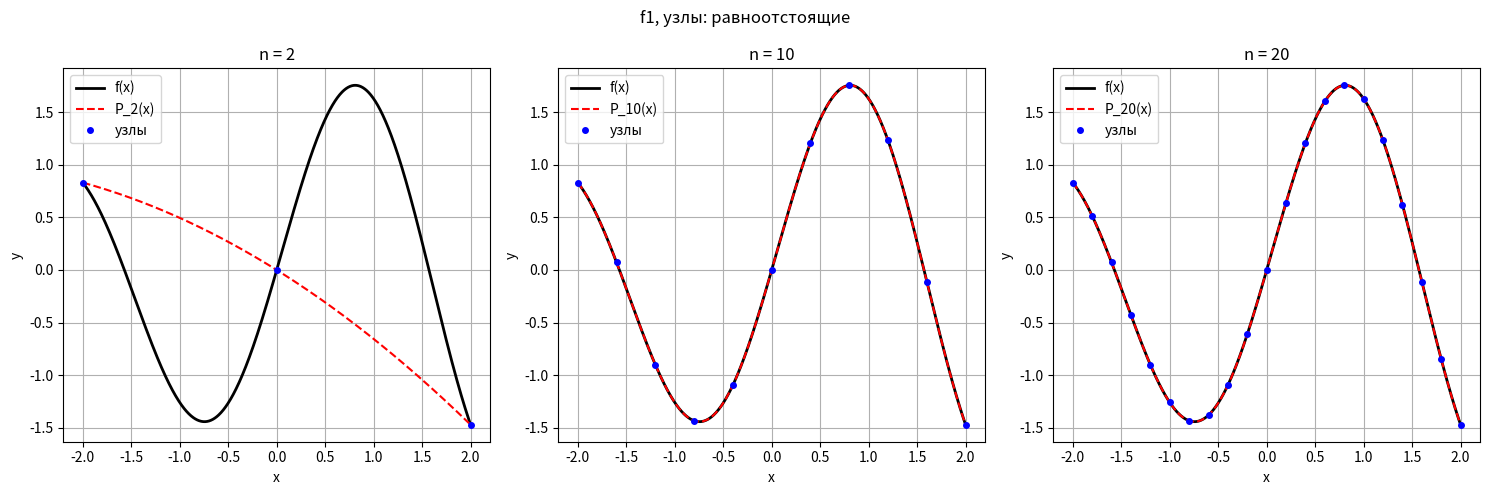
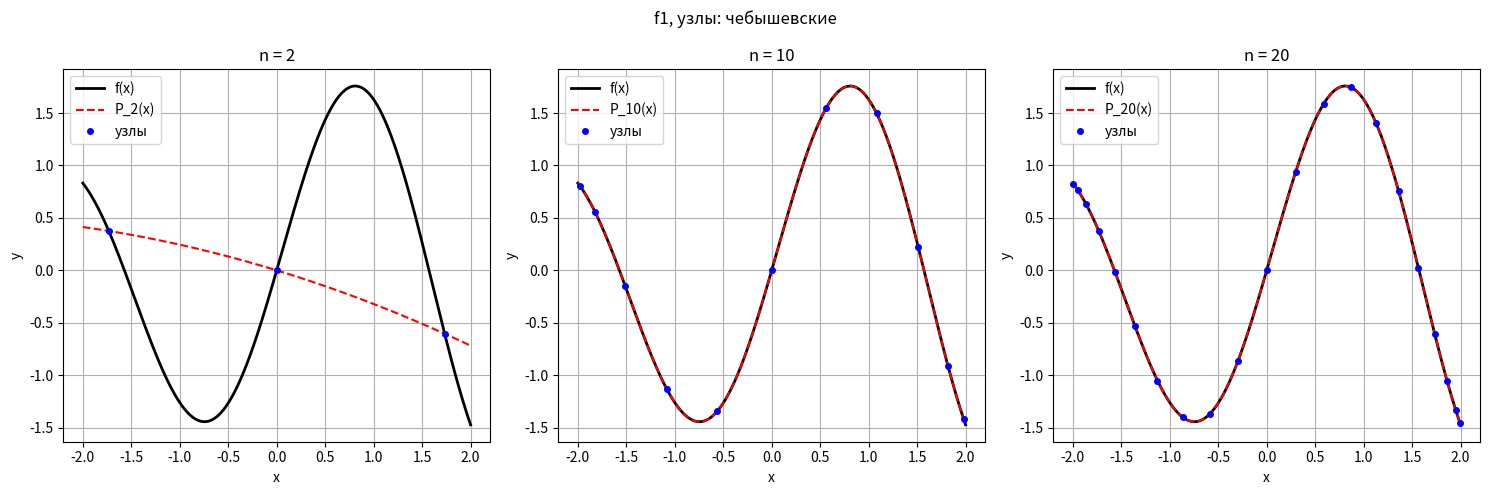
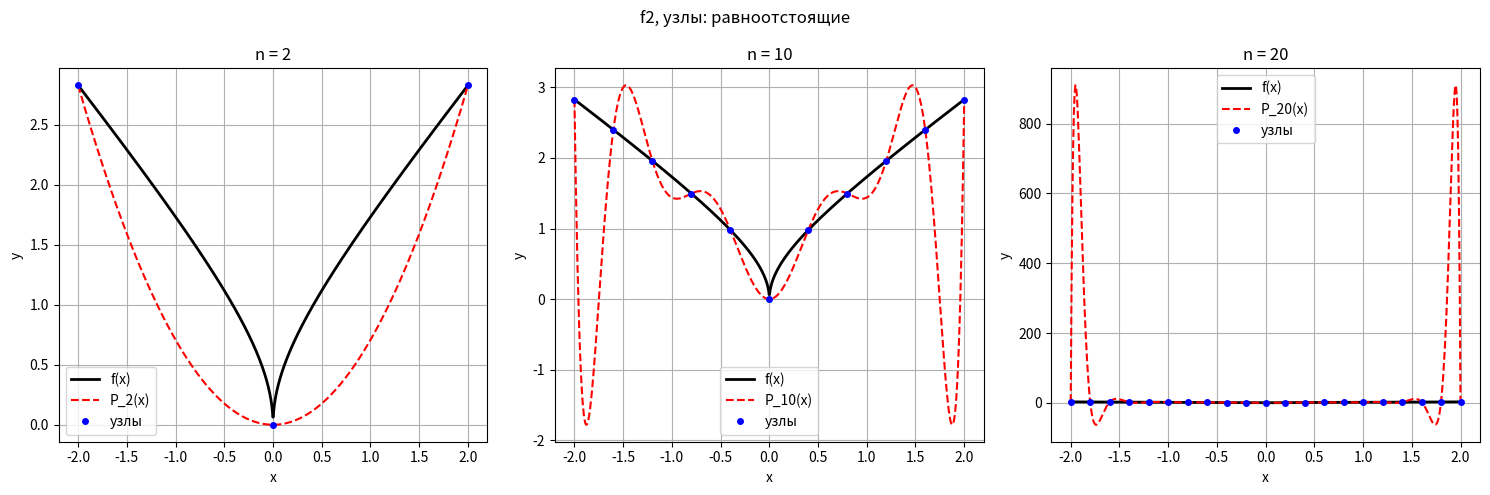
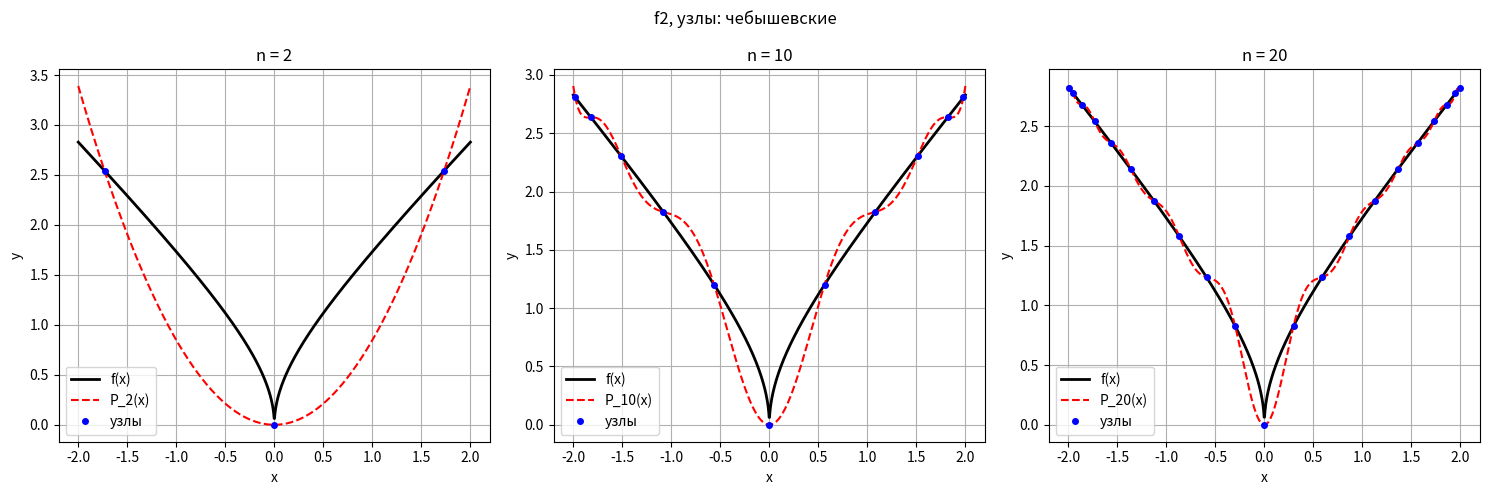
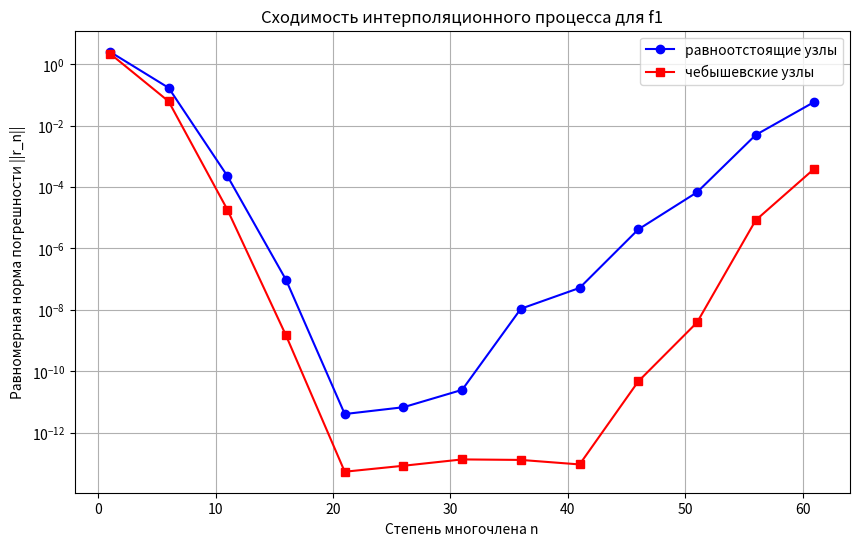
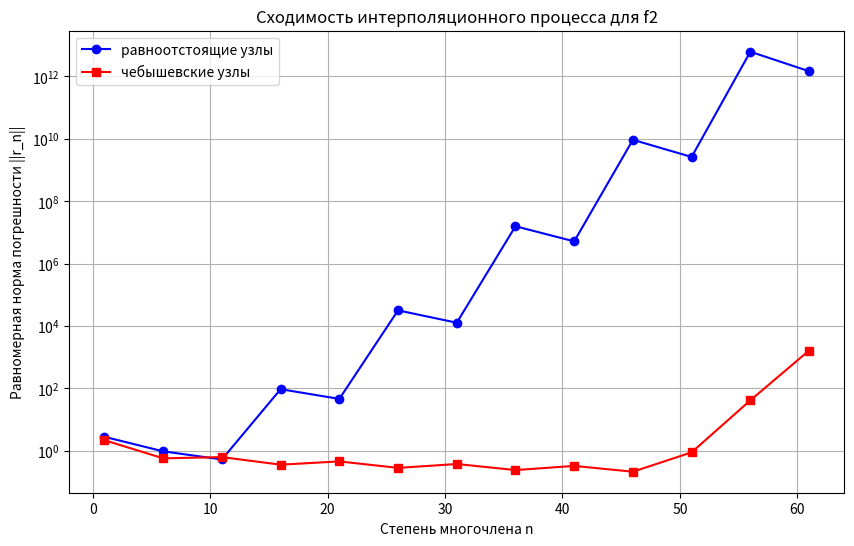

The matplotlib source for these figures, in order:
import numpy as np
import matplotlib.pyplot as plt
import os

#функции
def f1(x):
    return np.sin(2*x) * np.log(x + 5)

def f2(x):
    return np.sqrt(2*np.abs(x) + x**2)

a, b = -2, 2

#узлы
def equidistant_nodes(n):
    i = np.arange(n+1)
    return a + i*(b-a)/n

def chebyshev_nodes(n):
    i = np.arange(n+1)
    return (a+b)/2 + (b-a)/2 * np.cos((2*i+1)*np.pi/(2*(n+1)))

#вычисление разделенных разностей
def divided_differences(x_nodes, y_nodes):
    
    n = len(x_nodes) - 1

    dd = np.copy(y_nodes).astype(float)
    for j in range(1, n+1):
        for i in range(n, j-1, -1):
            dd[i] = (dd[i] - dd[i-1]) / (x_nodes[i] - x_nodes[i-j])
    return dd

#вычисление значения интерполяционного многочлена Ньютона в точке x по схеме Горнера
def newton_eval(x_nodes, dd, x):

    n = len(dd) - 1

    result = dd[n]
    for k in range(n-1, -1, -1):
        result = result * (x - x_nodes[k]) + dd[k]
    return result

#точки для графиков
def generate_plot_points(nodes_func, f, n):
   
    x_nodes = nodes_func(n)
    y_nodes = f(x_nodes)
    dd = divided_differences(x_nodes, y_nodes)
    x_grid = np.linspace(a, b, 501)
    y_interp = np.array([newton_eval(x_nodes, dd, xi) for xi in x_grid])
    return x_grid, y_interp

def save_points(filename, x_grid, y_interp):
    with open(filename, 'w') as f:
        for x, y in zip(x_grid, y_interp):
            f.write(f"{x:.6f} {y:.6f}\n")

def plot_interpolation(f, f_name, nodes_type, nodes_func):
    
    fig, axes = plt.subplots(1, 3, figsize=(15, 5))
    fig.suptitle(f"{f_name}, узлы: {nodes_type}")
    
    for idx, n in enumerate([2, 10, 20]):
        ax = axes[idx]
        x_plot = np.linspace(a, b, 1000)
        y_true = f(x_plot)
        ax.plot(x_plot, y_true, 'k-', label='f(x)', linewidth=2)
        

        x_grid, y_interp = generate_plot_points(nodes_func, f, n)
        ax.plot(x_grid, y_interp, 'r--', label=f'P_{n}(x)', linewidth=1.5)
        

        x_nodes = nodes_func(n)
        y_nodes = f(x_nodes)
        ax.plot(x_nodes, y_nodes, 'bo', markersize=4, label='узлы')
        
        ax.set_title(f'n = {n}')
        ax.set_xlabel('x')
        ax.set_ylabel('y')
        ax.legend()
        ax.grid(True)
        
        filename = f"{f_name}_{nodes_type}_n{n}.txt"
        save_points(filename, x_grid, y_interp)
        print(f"Сохранено {filename}")
    
    plt.tight_layout()
    plt.savefig(f"{f_name}_{nodes_type}.png")
    plt.show()

def plot_convergence(f, f_name):
   
    n_values = np.arange(1, 62, 5)
    err_eq = []
    err_cheb = []
    
    x_grid = np.linspace(a, b, 501)  
    
    for n in n_values:
        x_nodes_eq = equidistant_nodes(n)
        y_nodes_eq = f(x_nodes_eq)
        dd_eq = divided_differences(x_nodes_eq, y_nodes_eq)
        y_interp_eq = np.array([newton_eval(x_nodes_eq, dd_eq, xi) for xi in x_grid])
        err_eq.append(np.max(np.abs(y_interp_eq - f(x_grid))))
        
        x_nodes_cheb = chebyshev_nodes(n)
        y_nodes_cheb = f(x_nodes_cheb)
        dd_cheb = divided_differences(x_nodes_cheb, y_nodes_cheb)
        y_interp_cheb = np.array([newton_eval(x_nodes_cheb, dd_cheb, xi) for xi in x_grid])
        err_cheb.append(np.max(np.abs(y_interp_cheb - f(x_grid))))
    
    #построение графика
    plt.figure(figsize=(10, 6))
    plt.semilogy(n_values, err_eq, 'b-o', label='равноотстоящие узлы')
    plt.semilogy(n_values, err_cheb, 'r-s', label='чебышевские узлы')
    plt.xlabel('Степень многочлена n')
    plt.ylabel('Равномерная норма погрешности ||r_n||')
    plt.title(f'Сходимость интерполяционного процесса для {f_name}')
    plt.legend()
    plt.grid(True, which='both')
    plt.savefig(f"convergence_{f_name}.png")
    plt.show()

if __name__ == "__main__":
    os.makedirs("points", exist_ok=True)
    os.chdir("points")
    
    functions = [(f1, "f1"), (f2, "f2")]
    node_types = [("равноотстоящие", equidistant_nodes), ("чебышевские", chebyshev_nodes)]
    
    for f, f_name in functions:
        for node_name, node_func in node_types:
            plot_interpolation(f, f_name, node_name, node_func)
    
    for f, f_name in functions:
        plot_convergence(f, f_name)
    
    print("Все графики построены и сохранены.")
